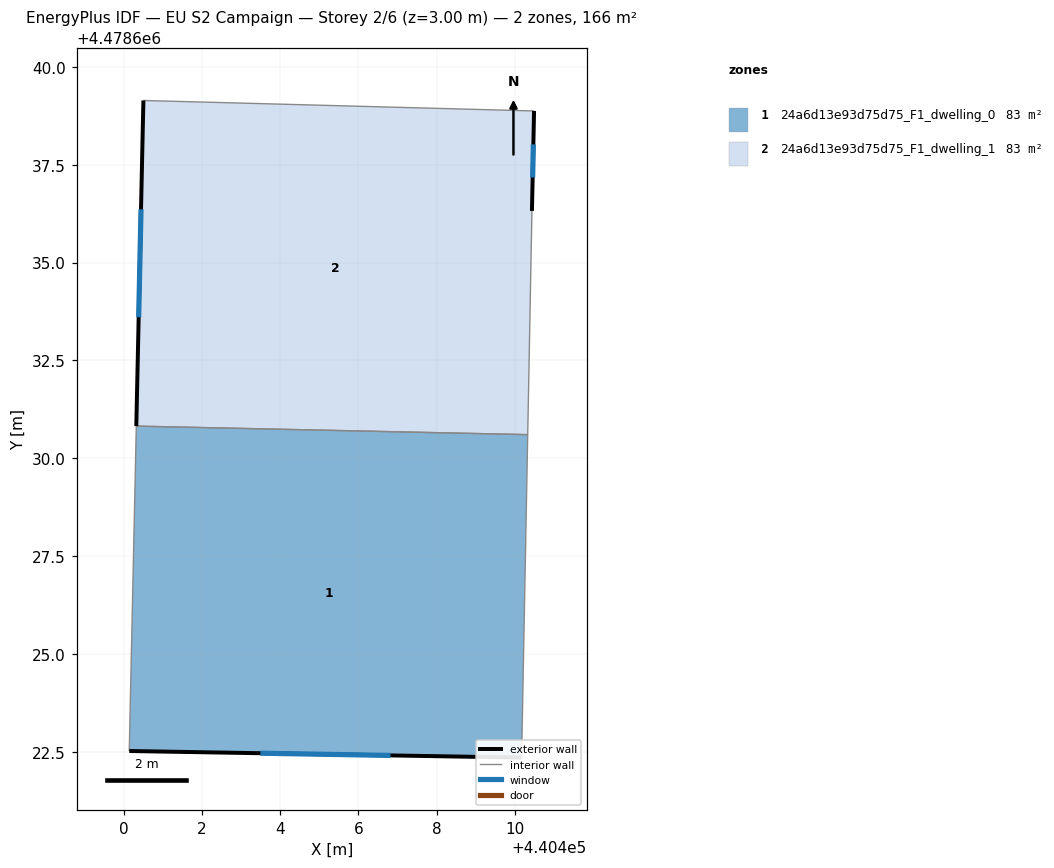
=== STOREY PLAN SPEC (per zone: floor XY polygon, exterior-wall plan segments, windows/doors) ===
zone 1: 24a6d13e93d75d75_F1_dwelling_0  (82.8 m²)
  floor: (440410.17, 4478622.36) (440410.32, 4478630.61) (440400.33, 4478630.82) (440400.15, 4478622.53)
  exterior wall: (440410.17, 4478622.36) – (440400.15, 4478622.53)  [10.0 m]
    window: (440406.82, 4478622.41) – (440403.50, 4478622.47)  [3.3 m²]
  interior walls: 3
zone 2: 24a6d13e93d75d75_F1_dwelling_1  (82.8 m²)
  floor: (440410.32, 4478630.61) (440410.43, 4478636.32) (440410.48, 4478638.87) (440400.51, 4478639.14) (440400.33, 4478630.82)
  exterior wall: (440400.33, 4478630.82) – (440400.51, 4478639.14)  [8.3 m]
    window: (440400.39, 4478633.60) – (440400.45, 4478636.36)  [2.7 m²]
  exterior wall: (440410.48, 4478638.87) – (440410.43, 4478636.32)  [2.6 m]
    window: (440410.47, 4478638.02) – (440410.45, 4478637.17)  [0.8 m²]
  interior walls: 3

=== DERIVED (storey summary) ===
Building: EU S2 Campaign
Storey: 2 of 6  (floor level z = 3.00 m)
Storey gross floor area: 165.7 m²
Zones on this storey: 2
  - 24a6d13e93d75d75_F1_dwelling_0: floor 82.8 m²; exterior wall 10.0 m (30.1 m²); 1 window(s) 3.3 m²; WWR 11.0%
  - 24a6d13e93d75d75_F1_dwelling_1: floor 82.8 m²; exterior wall 10.9 m (32.6 m²); 2 window(s) 3.6 m²; WWR 11.0%
Zone adjacency (shared interzone walls):
  - 24a6d13e93d75d75_F1_dwelling_0 ↔ 24a6d13e93d75d75_F1_dwelling_1